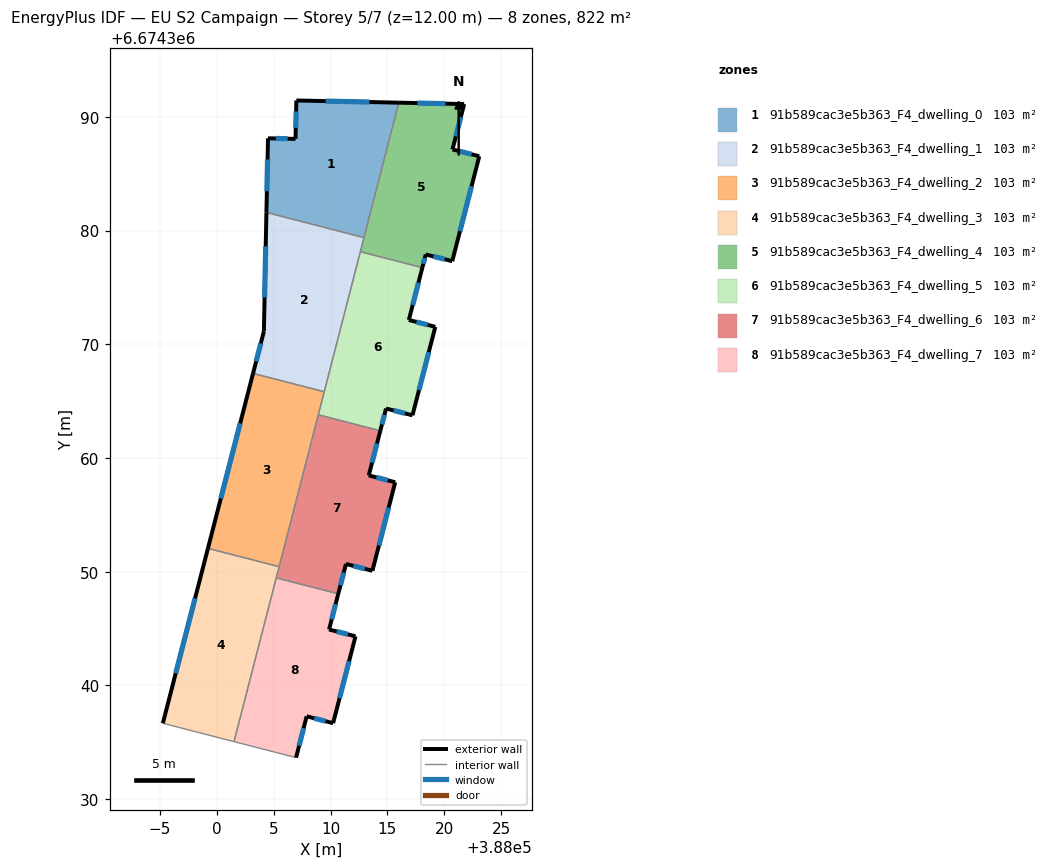
=== STOREY PLAN SPEC (per zone: floor XY polygon, exterior-wall plan segments, windows/doors) ===
zone 1: 91b589cac3e5b363_F4_dwelling_0  (102.7 m²)
  floor: (388016.00, 6674391.24) (388012.94, 6674379.38) (388004.36, 6674381.59) (388004.51, 6674388.11) (388006.92, 6674388.06) (388007.00, 6674391.44)
  exterior wall: (388004.51, 6674388.11) – (388004.36, 6674381.59)  [6.5 m]
    window: (388004.47, 6674386.25) – (388004.40, 6674383.45)  [3.6 m²]
  exterior wall: (388006.92, 6674388.06) – (388004.51, 6674388.11)  [2.4 m]
    window: (388006.23, 6674388.07) – (388005.20, 6674388.10)  [1.3 m²]
  exterior wall: (388007.00, 6674391.44) – (388006.92, 6674388.06)  [3.4 m]
    window: (388006.98, 6674390.47) – (388006.94, 6674389.02)  [1.9 m²]
  exterior wall: (388016.00, 6674391.24) – (388007.00, 6674391.44)  [9.0 m]
    window: (388013.43, 6674391.30) – (388009.57, 6674391.38)  [5.0 m²]
  interior walls: 2
zone 2: 91b589cac3e5b363_F4_dwelling_1  (102.7 m²)
  floor: (388012.94, 6674379.38) (388009.45, 6674365.82) (388003.19, 6674367.43) (388004.14, 6674371.13) (388004.36, 6674381.59)
  exterior wall: (388004.36, 6674381.59) – (388004.14, 6674371.13)  [10.5 m]
    window: (388004.30, 6674378.60) – (388004.21, 6674374.12)  [5.8 m²]
  exterior wall: (388004.14, 6674371.13) – (388003.19, 6674367.43)  [3.8 m]
    window: (388003.87, 6674370.07) – (388003.46, 6674368.49)  [2.1 m²]
  interior walls: 4
zone 3: 91b589cac3e5b363_F4_dwelling_2  (102.7 m²)
  floor: (388009.45, 6674365.82) (388005.48, 6674350.44) (387999.22, 6674352.05) (388003.19, 6674367.43)
  exterior wall: (388003.19, 6674367.43) – (387999.22, 6674352.05)  [15.9 m]
    window: (388002.06, 6674363.04) – (388000.36, 6674356.45)  [8.8 m²]
  interior walls: 4
zone 4: 91b589cac3e5b363_F4_dwelling_3  (102.7 m²)
  floor: (388005.48, 6674350.44) (388001.52, 6674335.05) (387995.26, 6674336.67) (387999.22, 6674352.05)
  exterior wall: (387999.22, 6674352.05) – (387995.26, 6674336.67)  [15.9 m]
    window: (387998.09, 6674347.66) – (387996.39, 6674341.06)  [8.8 m²]
  interior walls: 4
zone 5: 91b589cac3e5b363_F4_dwelling_4  (102.7 m²)
  floor: (388021.76, 6674391.12) (388020.73, 6674387.13) (388023.08, 6674386.53) (388020.71, 6674377.30) (388018.38, 6674377.90) (388018.08, 6674376.73) (388012.62, 6674378.14) (388016.00, 6674391.24)
  exterior wall: (388018.38, 6674377.90) – (388020.71, 6674377.30)  [2.4 m]
    window: (388019.04, 6674377.73) – (388020.04, 6674377.47)  [1.3 m²]
  exterior wall: (388018.08, 6674376.73) – (388018.38, 6674377.90)  [1.2 m]
    window: (388018.16, 6674377.07) – (388018.29, 6674377.56)  [0.7 m²]
  exterior wall: (388021.76, 6674391.12) – (388016.00, 6674391.24)  [5.8 m]
    window: (388020.11, 6674391.16) – (388017.65, 6674391.21)  [3.2 m²]
  exterior wall: (388020.73, 6674387.13) – (388021.76, 6674391.12)  [4.1 m]
    window: (388021.02, 6674388.27) – (388021.46, 6674389.98)  [2.3 m²]
  exterior wall: (388023.08, 6674386.53) – (388020.73, 6674387.13)  [2.4 m]
    window: (388022.41, 6674386.70) – (388021.40, 6674386.96)  [1.3 m²]
  exterior wall: (388020.71, 6674377.30) – (388023.08, 6674386.53)  [9.5 m]
    window: (388021.38, 6674379.94) – (388022.40, 6674383.89)  [5.3 m²]
  interior walls: 3
zone 6: 91b589cac3e5b363_F4_dwelling_5  (102.7 m²)
  floor: (388018.08, 6674376.73) (388016.89, 6674372.13) (388019.22, 6674371.53) (388017.21, 6674363.75) (388014.89, 6674364.35) (388014.38, 6674362.39) (388008.93, 6674363.80) (388012.62, 6674378.14)
  exterior wall: (388014.89, 6674364.35) – (388017.21, 6674363.75)  [2.4 m]
    window: (388015.55, 6674364.18) – (388016.55, 6674363.92)  [1.3 m²]
  exterior wall: (388014.38, 6674362.39) – (388014.89, 6674364.35)  [2.0 m]
    window: (388014.52, 6674362.95) – (388014.74, 6674363.79)  [1.1 m²]
  exterior wall: (388016.89, 6674372.13) – (388018.08, 6674376.73)  [4.8 m]
    window: (388017.23, 6674373.45) – (388017.74, 6674375.42)  [2.6 m²]
  exterior wall: (388019.22, 6674371.53) – (388016.89, 6674372.13)  [2.4 m]
    window: (388018.55, 6674371.70) – (388017.55, 6674371.96)  [1.3 m²]
  exterior wall: (388017.21, 6674363.75) – (388019.22, 6674371.53)  [8.0 m]
    window: (388017.78, 6674365.97) – (388018.64, 6674369.31)  [4.4 m²]
  interior walls: 4
zone 7: 91b589cac3e5b363_F4_dwelling_6  (102.7 m²)
  floor: (388014.38, 6674362.39) (388013.36, 6674358.46) (388015.69, 6674357.86) (388013.68, 6674350.08) (388011.36, 6674350.68) (388010.68, 6674348.05) (388005.23, 6674349.46) (388008.93, 6674363.80)
  exterior wall: (388011.36, 6674350.68) – (388013.68, 6674350.08)  [2.4 m]
    window: (388012.02, 6674350.51) – (388013.02, 6674350.25)  [1.3 m²]
  exterior wall: (388010.68, 6674348.05) – (388011.36, 6674350.68)  [2.7 m]
    window: (388010.88, 6674348.80) – (388011.17, 6674349.93)  [1.5 m²]
  exterior wall: (388013.36, 6674358.46) – (388014.38, 6674362.39)  [4.1 m]
    window: (388013.65, 6674359.59) – (388014.09, 6674361.27)  [2.2 m²]
  exterior wall: (388015.69, 6674357.86) – (388013.36, 6674358.46)  [2.4 m]
    window: (388015.03, 6674358.03) – (388014.03, 6674358.29)  [1.3 m²]
  exterior wall: (388013.68, 6674350.08) – (388015.69, 6674357.86)  [8.0 m]
    window: (388014.26, 6674352.30) – (388015.12, 6674355.64)  [4.4 m²]
  interior walls: 4
zone 8: 91b589cac3e5b363_F4_dwelling_7  (102.7 m²)
  floor: (388010.68, 6674348.05) (388009.87, 6674344.91) (388012.20, 6674344.31) (388010.23, 6674336.68) (388007.90, 6674337.28) (388006.97, 6674333.65) (388001.52, 6674335.05) (388005.23, 6674349.46)
  exterior wall: (388007.90, 6674337.28) – (388010.23, 6674336.68)  [2.4 m]
    window: (388008.57, 6674337.11) – (388009.56, 6674336.85)  [1.3 m²]
  exterior wall: (388006.97, 6674333.65) – (388007.90, 6674337.28)  [3.8 m]
    window: (388007.24, 6674334.68) – (388007.64, 6674336.24)  [2.1 m²]
  exterior wall: (388009.87, 6674344.91) – (388010.68, 6674348.05)  [3.2 m]
    window: (388010.10, 6674345.81) – (388010.45, 6674347.15)  [1.8 m²]
  exterior wall: (388012.20, 6674344.31) – (388009.87, 6674344.91)  [2.4 m]
    window: (388011.53, 6674344.48) – (388010.54, 6674344.74)  [1.3 m²]
  exterior wall: (388010.23, 6674336.68) – (388012.20, 6674344.31)  [7.9 m]
    window: (388010.79, 6674338.86) – (388011.64, 6674342.13)  [4.3 m²]
  interior walls: 3

=== DERIVED (storey summary) ===
Building: EU S2 Campaign
Storey: 5 of 7  (floor level z = 12.00 m)
Storey gross floor area: 821.6 m²
Zones on this storey: 8
  - 91b589cac3e5b363_F4_dwelling_0: floor 102.7 m²; exterior wall 21.3 m (64.0 m²); 4 window(s) 11.8 m²; WWR 18.4%
  - 91b589cac3e5b363_F4_dwelling_1: floor 102.7 m²; exterior wall 14.3 m (42.8 m²); 2 window(s) 7.9 m²; WWR 18.4%
  - 91b589cac3e5b363_F4_dwelling_2: floor 102.7 m²; exterior wall 15.9 m (47.7 m²); 1 window(s) 8.8 m²; WWR 18.4%
  - 91b589cac3e5b363_F4_dwelling_3: floor 102.7 m²; exterior wall 15.9 m (47.7 m²); 1 window(s) 8.8 m²; WWR 18.4%
  - 91b589cac3e5b363_F4_dwelling_4: floor 102.7 m²; exterior wall 25.4 m (76.3 m²); 6 window(s) 14.0 m²; WWR 18.4%
  - 91b589cac3e5b363_F4_dwelling_5: floor 102.7 m²; exterior wall 19.6 m (58.8 m²); 5 window(s) 10.8 m²; WWR 18.4%
  - 91b589cac3e5b363_F4_dwelling_6: floor 102.7 m²; exterior wall 19.6 m (58.8 m²); 5 window(s) 10.8 m²; WWR 18.4%
  - 91b589cac3e5b363_F4_dwelling_7: floor 102.7 m²; exterior wall 19.7 m (59.0 m²); 5 window(s) 10.8 m²; WWR 18.4%
Zone adjacency (shared interzone walls):
  - 91b589cac3e5b363_F4_dwelling_0 ↔ 91b589cac3e5b363_F4_dwelling_1
  - 91b589cac3e5b363_F4_dwelling_0 ↔ 91b589cac3e5b363_F4_dwelling_4
  - 91b589cac3e5b363_F4_dwelling_1 ↔ 91b589cac3e5b363_F4_dwelling_2
  - 91b589cac3e5b363_F4_dwelling_1 ↔ 91b589cac3e5b363_F4_dwelling_4
  - 91b589cac3e5b363_F4_dwelling_1 ↔ 91b589cac3e5b363_F4_dwelling_5
  - 91b589cac3e5b363_F4_dwelling_2 ↔ 91b589cac3e5b363_F4_dwelling_3
  - 91b589cac3e5b363_F4_dwelling_2 ↔ 91b589cac3e5b363_F4_dwelling_5
  - 91b589cac3e5b363_F4_dwelling_2 ↔ 91b589cac3e5b363_F4_dwelling_6
  - 91b589cac3e5b363_F4_dwelling_3 ↔ 91b589cac3e5b363_F4_dwelling_6
  - 91b589cac3e5b363_F4_dwelling_3 ↔ 91b589cac3e5b363_F4_dwelling_7
  - 91b589cac3e5b363_F4_dwelling_4 ↔ 91b589cac3e5b363_F4_dwelling_5
  - 91b589cac3e5b363_F4_dwelling_5 ↔ 91b589cac3e5b363_F4_dwelling_6
  - 91b589cac3e5b363_F4_dwelling_6 ↔ 91b589cac3e5b363_F4_dwelling_7